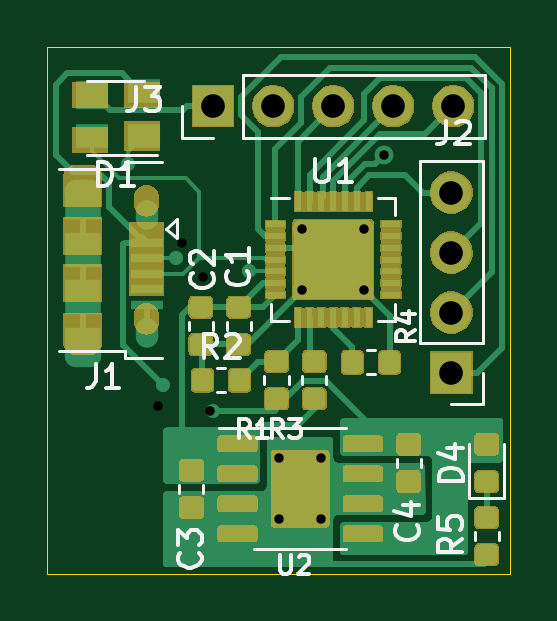
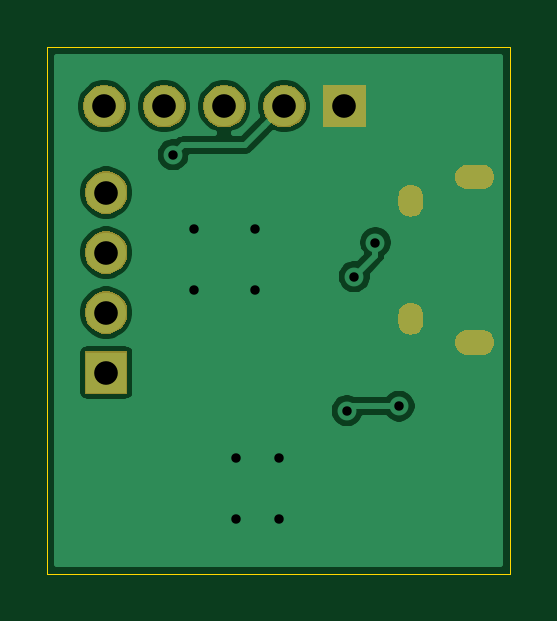
Circuit board: 8 layer files. Board 19.6 x 22.3 mm.
- bottom_copper: usbSerial-B_Cu.gbr (22804 bytes)
- bottom_mask: usbSerial-B_Mask.gbr (10603 bytes)
- outline: usbSerial-Edge_Cuts.gbr (674 bytes)
- top_copper: usbSerial-F_Cu.gbr (117946 bytes)
- top_mask: usbSerial-F_Mask.gbr (61042 bytes)
- paste: usbSerial-F_Paste.gbr (116291 bytes)
- top_silk: usbSerial-F_SilkS.gbr (11364 bytes)
- drill: usbSerial-PTH.drl (871 bytes)

=== bottom_copper: usbSerial-B_Cu.gbr (22804 bytes, source omitted) ===
=== bottom_mask: usbSerial-B_Mask.gbr (10603 bytes, source omitted) ===
=== outline: usbSerial-Edge_Cuts.gbr ===
G04 #@! TF.GenerationSoftware,KiCad,Pcbnew,(5.1.5)-2*
G04 #@! TF.CreationDate,2020-10-22T14:23:29-05:00*
G04 #@! TF.ProjectId,usbSerial,75736253-6572-4696-916c-2e6b69636164,rev?*
G04 #@! TF.SameCoordinates,Original*
G04 #@! TF.FileFunction,Profile,NP*
%FSLAX46Y46*%
G04 Gerber Fmt 4.6, Leading zero omitted, Abs format (unit mm)*
G04 Created by KiCad (PCBNEW (5.1.5)-2) date 2020-10-22 14:23:29*
%MOMM*%
%LPD*%
G04 APERTURE LIST*
%ADD10C,0.050000*%
G04 APERTURE END LIST*
D10*
X51000000Y-82000000D02*
X51000000Y-59700000D01*
X70600000Y-82000000D02*
X51000000Y-82000000D01*
X70600000Y-59700000D02*
X70600000Y-82000000D01*
X51000000Y-59700000D02*
X70600000Y-59700000D01*
M02*

=== top_copper: usbSerial-F_Cu.gbr (117946 bytes, source omitted) ===
=== top_mask: usbSerial-F_Mask.gbr (61042 bytes, source omitted) ===
=== paste: usbSerial-F_Paste.gbr (116291 bytes, source omitted) ===
=== top_silk: usbSerial-F_SilkS.gbr (11364 bytes, source omitted) ===
=== drill: usbSerial-PTH.drl ===
M48
; DRILL file {KiCad (5.1.5)-2} date 10/22/2020 2:23:17 PM
; FORMAT={-:-/ absolute / inch / decimal}
; #@! TF.CreationDate,2020-10-22T14:23:17-05:00
; #@! TF.GenerationSoftware,Kicad,Pcbnew,(5.1.5)-2
; #@! TF.FileFunction,Plated,1,2,PTH
FMAT,2
INCH
T1C0.0157
T2C0.0197
T3C0.0217
T4C0.0394
%
G90
G05
T1
X2.1929Y-2.9488
X2.2323Y-2.6762
X2.2677Y-2.7333
X2.2795Y-2.9567
X2.3937Y-3.0354
X2.3937Y-3.1378
X2.4331Y-2.6535
X2.4331Y-2.7559
X2.4646Y-3.0354
X2.4646Y-3.1378
X2.5354Y-2.6535
X2.5354Y-2.7559
X2.5694Y-2.53
T4
X2.2843Y-2.4488
X2.3843Y-2.4488
X2.4843Y-2.4488
X2.5843Y-2.4488
X2.6843Y-2.4488
X2.6811Y-2.5929
X2.6811Y-2.6929
X2.6811Y-2.7929
X2.6811Y-2.8929
T2
G00X2.0541Y-2.5669
M15
G01X2.0797Y-2.5669
M16
G05
G00X2.0541Y-2.8425
M15
G01X2.0797Y-2.8425
M16
G05
T3
G00X2.1732Y-2.6004
M15
G01X2.1732Y-2.6122
M16
G05
G00X2.1732Y-2.7972
M15
G01X2.1732Y-2.8091
M16
G05
T0
M30

